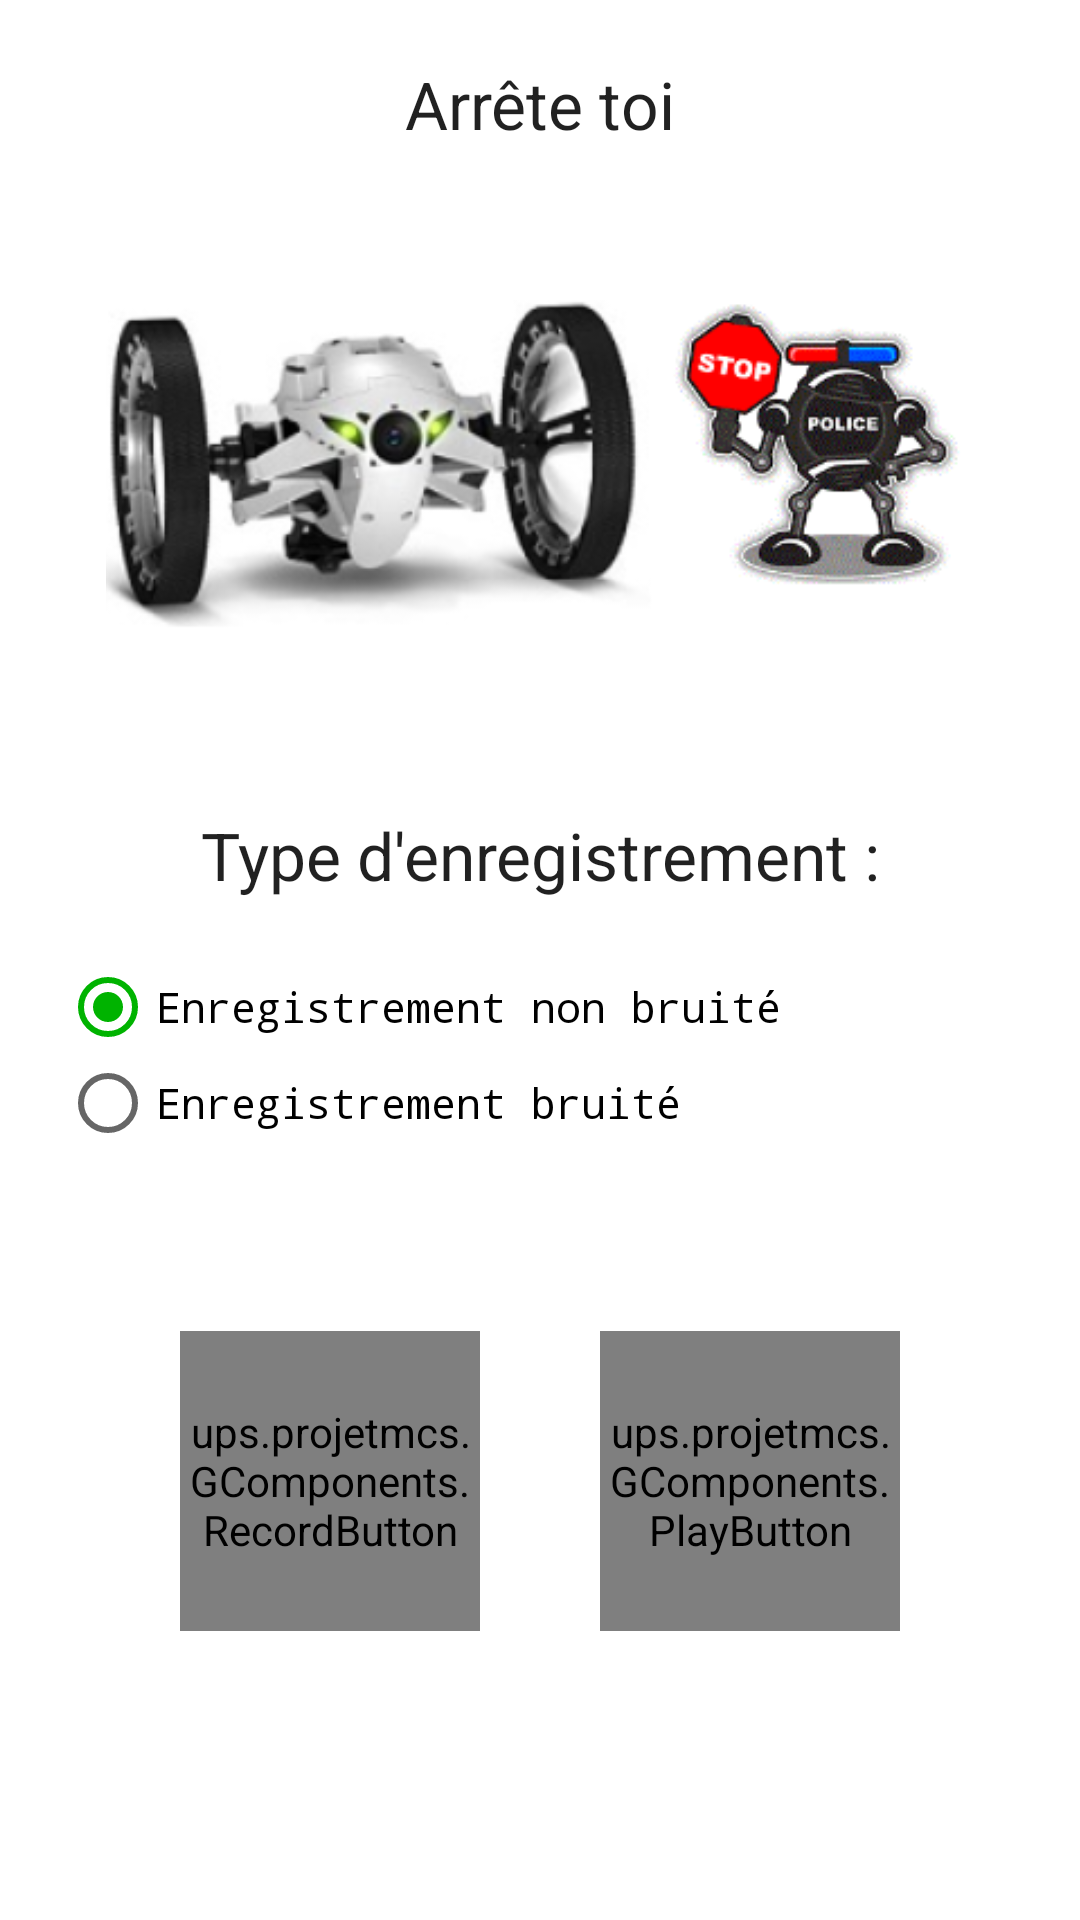

Layout XML and referenced resources for this Android screen:
<!-- AndroidManifest.xml: application theme AppTheme -->
<!-- res/layout/arrete_toi_layout.xml -->
<?xml version="1.0" encoding="utf-8"?>
<LinearLayout xmlns:android="http://schemas.android.com/apk/res/android"
    android:orientation="vertical"
    android:layout_width="match_parent"
    android:layout_height="match_parent"
    android:paddingTop="20dp"
    android:paddingLeft="20dp"
    android:paddingRight="20dp"
    android:background="@color/white"
    android:weightSum="1">

    <TextView
        android:layout_width="wrap_content"
        android:layout_height="wrap_content"
        android:textAppearance="?android:attr/textAppearanceLarge"
        android:text="Arrête toi"
        android:id="@+id/textViewCommand"
        android:layout_gravity="center_horizontal"
        android:layout_marginBottom="40dp"/>

    <ImageView
        android:id="@+id/imageArreteToi"
        android:layout_width="289dp"
        android:layout_height="131dp"
        android:layout_gravity="center_horizontal"
        android:src="@drawable/arretetoi"
        android:layout_marginBottom="50dp" />

    <TextView
        android:layout_width="fill_parent"
        android:layout_height="wrap_content"
        android:textAppearance="?android:attr/textAppearanceLarge"
        android:text="Type d&apos;enregistrement :"
        android:id="@+id/textViewChoix"
        android:layout_marginBottom="20dp"
        android:layout_gravity="center"
        android:textAlignment="center" />

    <RadioGroup xmlns:android="http://schemas.android.com/apk/res/android"
        android:id="@+id/radioGroupArreteToi"
        android:layout_width="fill_parent"
        android:layout_height="wrap_content"
        android:orientation="vertical"
        android:checkedButton="@+id/radioNonBruite">

        <RadioButton
            android:layout_width="wrap_content"
            android:layout_height="wrap_content"
            android:text="Enregistrement non bruité"
            android:id="@+id/radioNonBruite"
            android:layout_marginRight="50dp" />

        <RadioButton
            android:layout_width="wrap_content"
            android:layout_height="wrap_content"
            android:text="Enregistrement bruité"
            android:id="@+id/radioBruite"
            android:layout_marginRight="50dp" />

    </RadioGroup>

    <LinearLayout
        android:id="@+id/page_buttons"
        android:orientation="horizontal"
        android:layout_width="fill_parent"
        android:layout_height="wrap_content"
        android:layout_marginTop="60dp"
        android:gravity="center_horizontal" >

        <ups.projetmcs.GComponents.RecordButton
            android:layout_width="100dp"
            android:layout_height="100dp"
            android:id="@+id/btnRecord"
            android:layout_gravity="center_horizontal"
            android:background="@drawable/record"
            android:layout_marginRight="40dp"/>

        <ups.projetmcs.GComponents.PlayButton
            android:layout_width="100dp"
            android:layout_height="100dp"
            android:id="@+id/btnPlay"
            android:layout_gravity="center_horizontal"
            android:background="@drawable/play" />

    </LinearLayout>

</LinearLayout>
<!-- resources referenced by this layout -->
<resources>
  <color name="white">#FFFFFF</color>
  <!-- drawable arretetoi: png bitmap (drawable, 70492 bytes) -->
  <style name="AppTheme" parent="Theme.AppCompat.Light.DarkActionBar">
          
          <item name="colorPrimary">@color/colorPrimary</item>
          <item name="colorPrimaryDark">@color/colorPrimaryDark</item>
          <item name="colorAccent">@color/colorAccent</item>
          <item name="android:buttonStyle">@style/MonospaceTextViewStyle</item>
          <item name="android:radioButtonStyle">@style/MonospaceRadioButtonStyle</item>
      </style>
  <color name="colorPrimary">#009900</color>
  <color name="colorPrimaryDark">#004d00</color>
  <color name="colorAccent">#00b300</color>
  <style name="MonospaceTextViewStyle" parent="android:Widget.Button">
          <item name="android:fontFamily">monospace</item>
      </style>
  <style name="MonospaceRadioButtonStyle" parent="android:Widget.CompoundButton.RadioButton">
          <item name="android:fontFamily">monospace</item>
      </style>
</resources>
